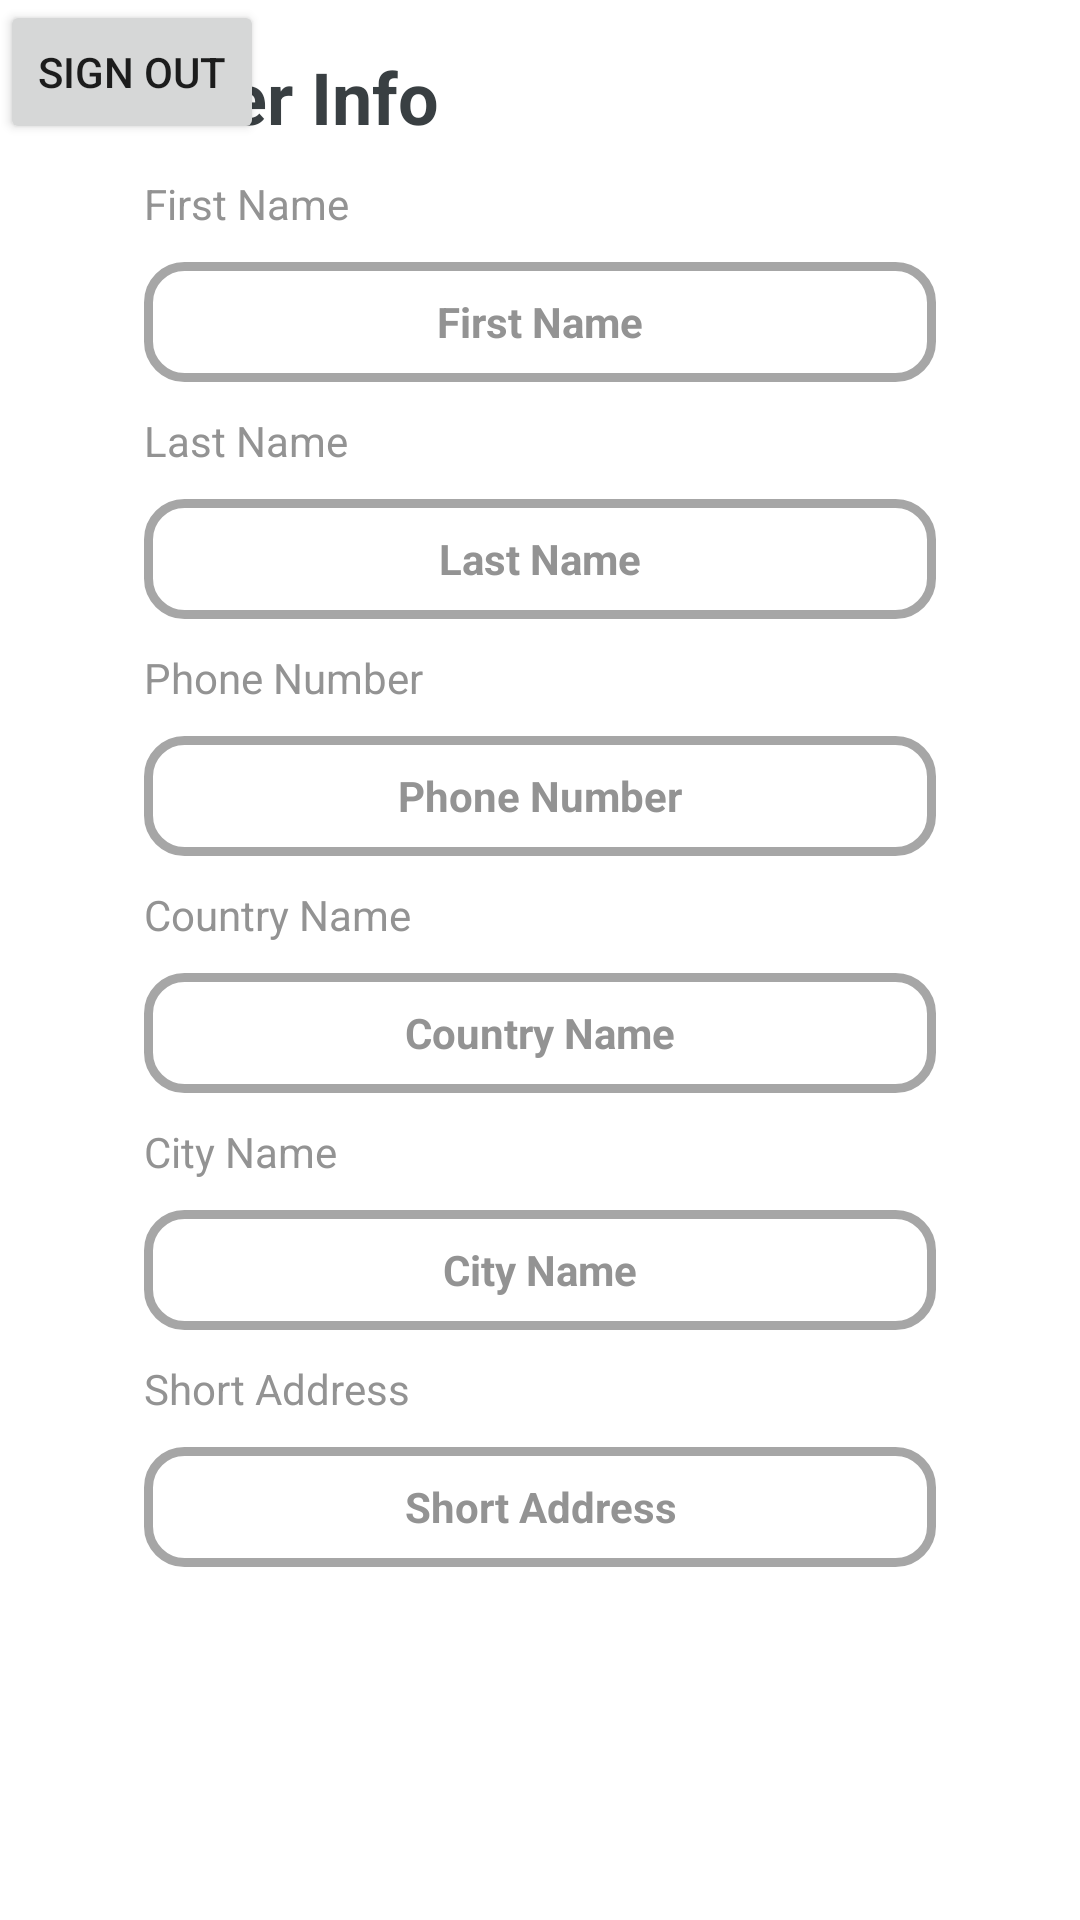

Layout XML and referenced resources for this Android screen:
<!-- AndroidManifest.xml: application theme Theme.ECommerceAppNew -->
<!-- res/layout/fragment_profile.xml -->
<?xml version="1.0" encoding="utf-8"?>
<layout
    xmlns:android="http://schemas.android.com/apk/res/android"
    xmlns:app="http://schemas.android.com/apk/res-auto"
    xmlns:tools="http://schemas.android.com/tools">

    <androidx.constraintlayout.widget.ConstraintLayout

        android:layout_width="match_parent"
        android:layout_height="match_parent"
        android:layout_marginTop="10dp"
        tools:context=".ui.ProfileFragment">

        <TextView
            android:id="@+id/cityNameText"
            android:layout_width="match_parent"
            android:layout_height="40dp"
            android:layout_marginStart="48dp"
            android:layout_marginTop="10dp"
            android:layout_marginEnd="48dp"
            android:background="@drawable/profile_items_bg"
            android:gravity="center"
            android:text="City Name"
            android:textColor="#939393"
            android:textSize="14sp"
            android:textStyle="bold"
            app:layout_constraintEnd_toEndOf="parent"
            app:layout_constraintHorizontal_bias="0.0"
            app:layout_constraintStart_toStartOf="parent"
            app:layout_constraintTop_toBottomOf="@+id/textView13" />

        <TextView
            android:id="@+id/textView13"
            android:layout_width="wrap_content"
            android:layout_height="wrap_content"
            android:layout_marginStart="48dp"
            android:layout_marginTop="10dp"
            android:text="City Name"
            android:textColor="#939393"
            android:textSize="14sp"
            app:layout_constraintStart_toStartOf="parent"
            app:layout_constraintTop_toBottomOf="@+id/countryNameText" />

        <TextView
            android:id="@+id/shortAddressText"
            android:layout_width="match_parent"
            android:layout_height="40dp"
            android:layout_marginStart="48dp"
            android:layout_marginTop="10dp"
            android:layout_marginEnd="48dp"
            android:background="@drawable/profile_items_bg"
            android:gravity="center"
            android:text="Short Address"
            android:textColor="#939393"
            android:textSize="14sp"
            android:textStyle="bold"
            app:layout_constraintEnd_toEndOf="parent"
            app:layout_constraintHorizontal_bias="0.0"
            app:layout_constraintStart_toStartOf="parent"
            app:layout_constraintTop_toBottomOf="@+id/textView14" />

        <TextView
            android:id="@+id/textView14"
            android:layout_width="wrap_content"
            android:layout_height="wrap_content"
            android:layout_marginStart="48dp"
            android:layout_marginTop="10dp"
            android:text="Short Address"
            android:textColor="#939393"
            android:textSize="14sp"
            app:layout_constraintStart_toStartOf="parent"
            app:layout_constraintTop_toBottomOf="@+id/cityNameText" />

        <TextView
            android:id="@+id/countryNameText"
            android:layout_width="match_parent"
            android:layout_height="40dp"
            android:layout_marginStart="48dp"
            android:layout_marginTop="10dp"
            android:layout_marginEnd="48dp"
            android:background="@drawable/profile_items_bg"
            android:gravity="center"
            android:text="Country Name"
            android:textColor="#939393"
            android:textSize="14sp"
            android:textStyle="bold"
            app:layout_constraintEnd_toEndOf="parent"
            app:layout_constraintHorizontal_bias="1.0"
            app:layout_constraintStart_toStartOf="parent"
            app:layout_constraintTop_toBottomOf="@+id/textView12" />

        <TextView
            android:id="@+id/phoneNumberTextProfile"
            android:layout_width="match_parent"
            android:layout_height="40dp"
            android:layout_marginStart="48dp"
            android:layout_marginTop="10dp"
            android:layout_marginEnd="48dp"
            android:background="@drawable/profile_items_bg"
            android:gravity="center"
            android:text="Phone Number"
            android:textColor="#939393"
            android:textSize="14sp"
            android:textStyle="bold"
            app:layout_constraintEnd_toEndOf="parent"
            app:layout_constraintHorizontal_bias="1.0"
            app:layout_constraintStart_toStartOf="parent"
            app:layout_constraintTop_toBottomOf="@+id/textView11" />

        <TextView
            android:id="@+id/lastNameText"
            android:layout_width="match_parent"
            android:layout_height="40dp"
            android:layout_marginStart="48dp"
            android:layout_marginTop="10dp"
            android:layout_marginEnd="48dp"
            android:background="@drawable/profile_items_bg"
            android:gravity="center"
            android:text="Last Name"
            android:textColor="#939393"
            android:textSize="14sp"
            android:textStyle="bold"
            app:layout_constraintEnd_toEndOf="parent"
            app:layout_constraintHorizontal_bias="0.0"
            app:layout_constraintStart_toStartOf="parent"
            app:layout_constraintTop_toBottomOf="@+id/textView5" />


        <TextView
            android:id="@+id/textView4"
            android:layout_width="wrap_content"
            android:layout_height="wrap_content"
            android:layout_marginStart="48dp"
            android:layout_marginTop="16dp"
            android:fontFamily="sans-serif"
            android:text="User Info"
            android:textColor="#393F42"
            android:textSize="24sp"
            android:textStyle="bold"
            app:layout_constraintStart_toStartOf="parent"
            app:layout_constraintTop_toTopOf="parent" />

        <TextView
            android:id="@+id/textView"
            android:layout_width="wrap_content"
            android:layout_height="wrap_content"
            android:layout_marginStart="48dp"
            android:layout_marginTop="10dp"
            android:text="First Name"
            android:textColor="#939393"
            android:textSize="14sp"
            app:layout_constraintStart_toStartOf="parent"
            app:layout_constraintTop_toBottomOf="@+id/textView4" />

        <TextView
            android:id="@+id/textView5"
            android:layout_width="wrap_content"
            android:layout_height="wrap_content"
            android:layout_marginStart="48dp"
            android:layout_marginTop="10dp"
            android:text="Last Name"
            android:textColor="#939393"
            android:textSize="14sp"
            app:layout_constraintStart_toStartOf="parent"
            app:layout_constraintTop_toBottomOf="@+id/firstNameText" />

        <TextView
            android:id="@+id/textView11"
            android:layout_width="wrap_content"
            android:layout_height="wrap_content"
            android:layout_marginStart="48dp"
            android:layout_marginTop="10dp"
            android:text="Phone Number"
            android:textColor="#939393"
            android:textSize="14sp"
            app:layout_constraintStart_toStartOf="parent"
            app:layout_constraintTop_toBottomOf="@+id/lastNameText" />

        <TextView
            android:id="@+id/textView12"
            android:layout_width="wrap_content"
            android:layout_height="wrap_content"
            android:layout_marginStart="48dp"
            android:layout_marginTop="10dp"
            android:text="Country Name"
            android:textColor="#939393"
            android:textSize="14sp"
            app:layout_constraintStart_toStartOf="parent"
            app:layout_constraintTop_toBottomOf="@+id/phoneNumberTextProfile" />

        <TextView
            android:id="@+id/firstNameText"
            android:layout_width="match_parent"
            android:layout_height="40dp"
            android:layout_marginStart="48dp"
            android:layout_marginTop="10dp"
            android:layout_marginEnd="48dp"
            android:background="@drawable/profile_items_bg"
            android:gravity="center"
            android:text="First Name"
            android:textColor="#939393"
            android:textSize="14sp"
            android:textStyle="bold"
            app:layout_constraintEnd_toEndOf="parent"
            app:layout_constraintStart_toStartOf="parent"
            app:layout_constraintTop_toBottomOf="@+id/textView" />

        <Button
            android:id="@+id/signOutButton"
            android:layout_width="wrap_content"
            android:layout_height="wrap_content"
            android:text="Sign Out"
            tools:layout_editor_absoluteX="143dp"
            tools:layout_editor_absoluteY="686dp" />


    </androidx.constraintlayout.widget.ConstraintLayout>

</layout>
<!-- resources referenced by this layout -->
<resources>
  <!-- drawable profile_items_bg (drawable) -->
  <?xml version="1.0" encoding="utf-8"?>
  <selector xmlns:android="http://schemas.android.com/apk/res/android">
  
      <item>
  
          <shape android:shape="rectangle" >
              <solid android:color="@color/white" />
              <corners android:radius="12dp" />
              <stroke android:width="3dp" android:color="@color/customTextColor">
  
              </stroke>
  
          </shape>
  
      </item>
  
  
  </selector>
  <style name="Theme.ECommerceAppNew" parent="Theme.MaterialComponents.DayNight.DarkActionBar">
          
          <item name="colorPrimary">@color/purple_500</item>
          <item name="colorPrimaryVariant">@color/purple_700</item>
          <item name="colorOnPrimary">@color/white</item>
          
          <item name="colorSecondary">@color/teal_200</item>
          <item name="colorSecondaryVariant">@color/teal_700</item>
          <item name="colorOnSecondary">@color/black</item>
          
          <item name="android:statusBarColor">#AFACAC</item>
          
      </style>
  <color name="white">#FFFFFFFF</color>
  <color name="customTextColor">#A6A6A6</color>
  <color name="purple_500">#FF6200EE</color>
  <color name="purple_700">#FF3700B3</color>
  <color name="teal_200">#FF03DAC5</color>
  <color name="teal_700">#FF018786</color>
  <color name="black">#FF000000</color>
</resources>
